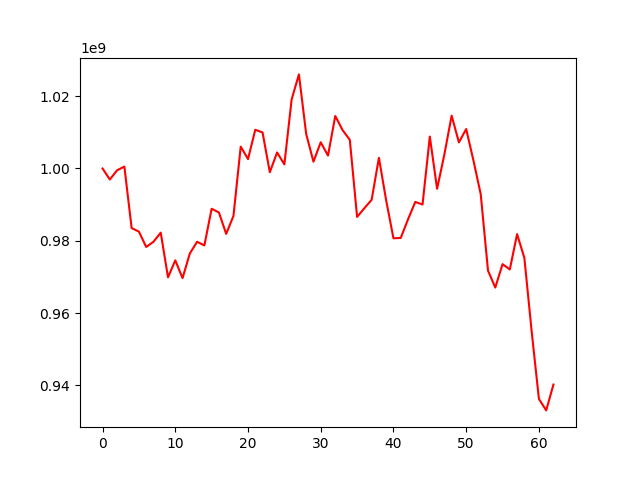

Source data for this figure (header and first rows):
, 0
0, 1000000000
1, 996955232
2, 999498349
3, 1000529190
4, 983529686
5, 982541560
6, 978299630
7, 979737220
8, 982252866
9, 969909956
10, 974596888
11, 969681195
12, 976493246
13, 979733826
14, 978727508
15, 988864346
16, 987833824
17, 981920860
18, 986867545
19, 1006045644
20, 1002595455
21, 1010697859
22, 1009963937
23, 998965532
24, 1004428220
25, 1001142220
26, 1019082907
27, 1026013269
28, 1009551736
29, 1001879290
30, 1007244858
31, 1003569681
32, 1014508918
33, 1010626220
34, 1007908439
35, 986603515
36, 989017613
37, 991336073
38, 1002955273
39, 991154566
40, 980701712
41, 980792906
42, 985922260
43, 990747578
44, 990040118
45, 1008817546
46, 994381805
47, 1003868343
48, 1014603888
49, 1007215343
50, 1010908003
51, 1002192882
52, 992896955
53, 971767317
54, 967068667
55, 973545424
56, 972084618
57, 981852408
58, 975284785
59, 955028581
... 3 more rows
